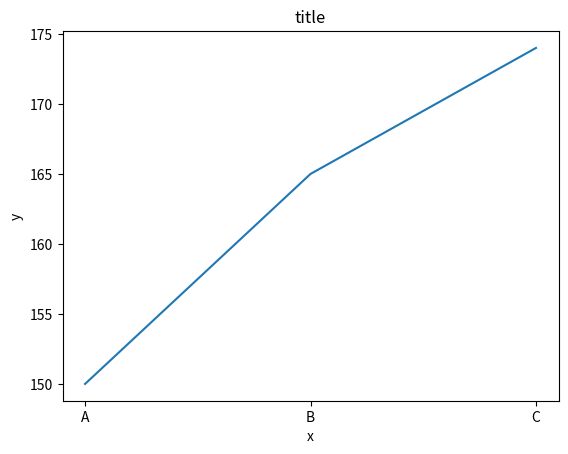

This figure's Python source:
import matplotlib.pyplot as pl

pl.plot(["A","B","C"],[150,165,174])
pl.title("title")
pl.xlabel("x")
pl.ylabel("y")
pl.show()
